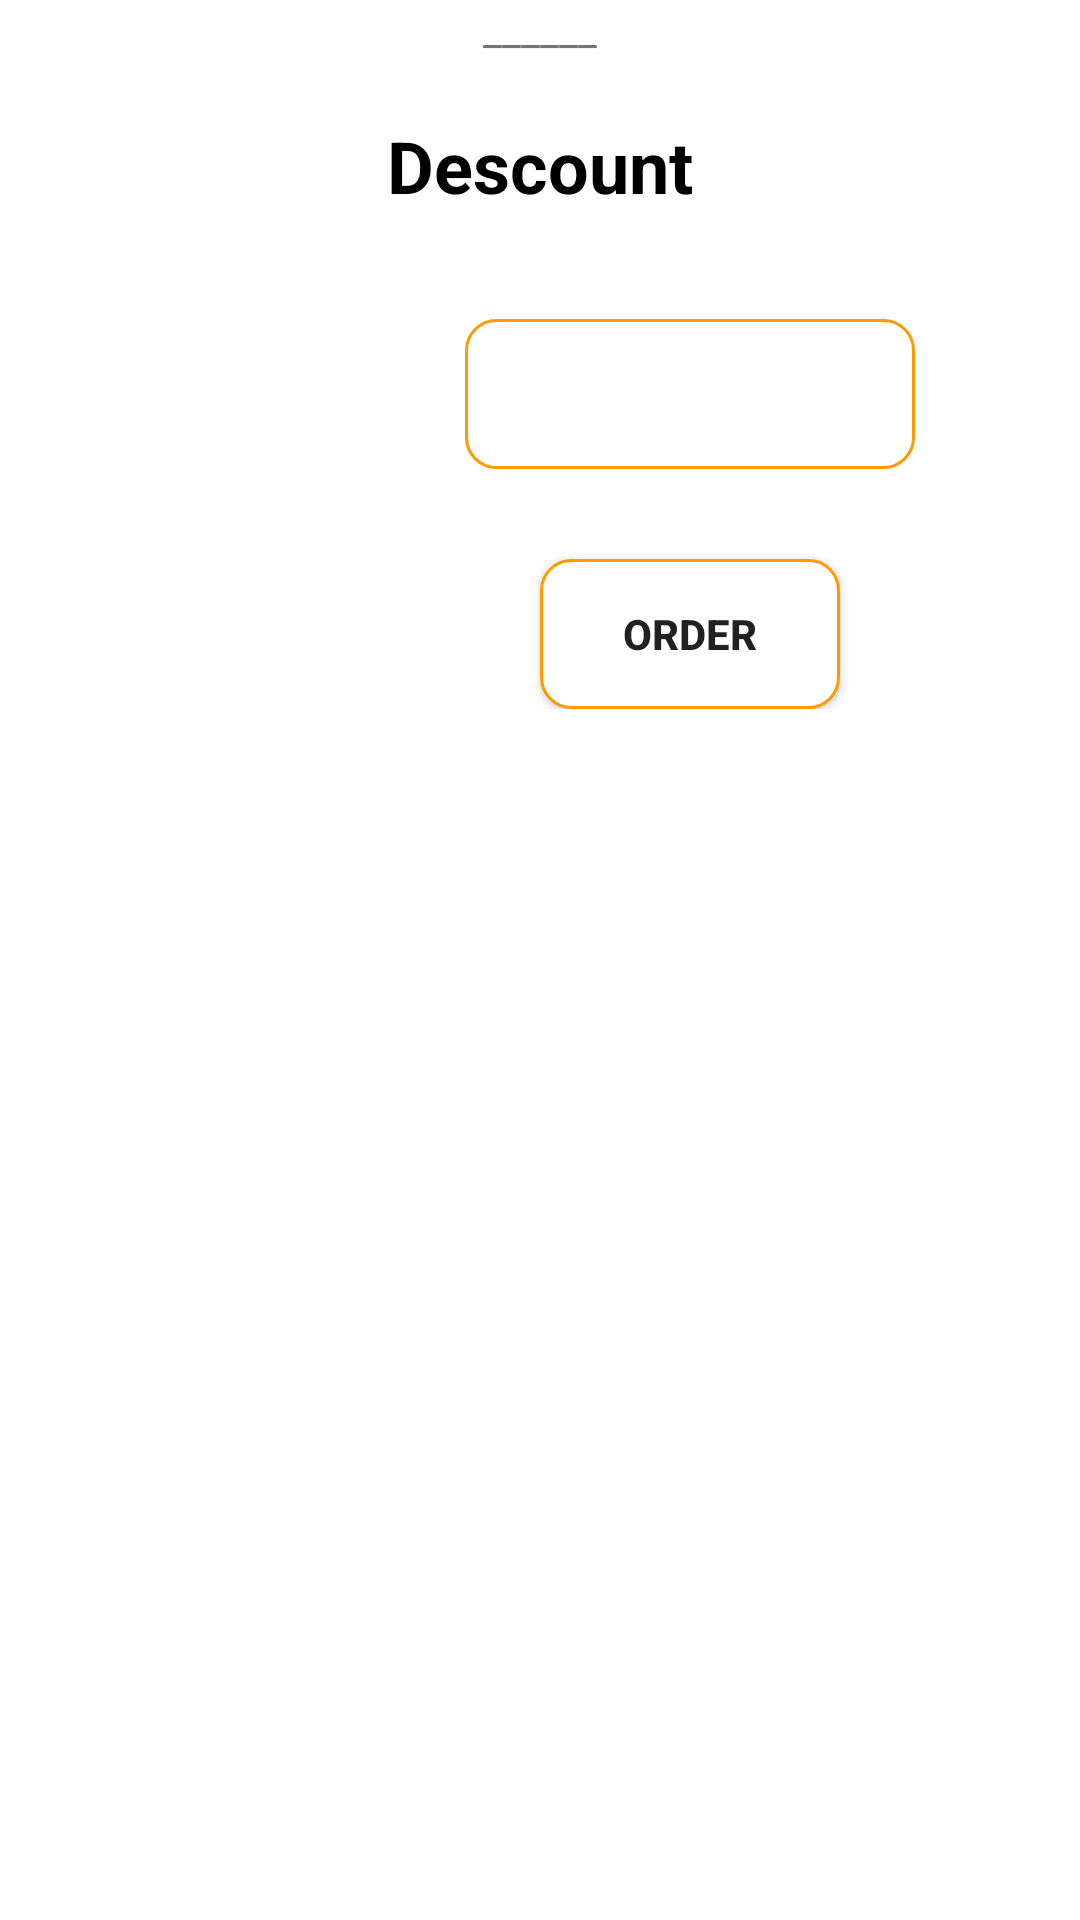

Produce the Android XML layout that renders to this screen, including the resource entries it uses.
<!-- AndroidManifest.xml: application theme Theme.FinalProject_Kotlin -->
<!-- res/layout/buttom_sheet_descount.xml -->
<?xml version="1.0" encoding="utf-8"?>
<LinearLayout xmlns:android="http://schemas.android.com/apk/res/android"
    xmlns:app="http://schemas.android.com/apk/res-auto"
    xmlns:tools="http://schemas.android.com/tools"
    android:orientation="vertical"
    android:id="@+id/layout_dialog_descount"
    android:layout_width="match_parent"
    android:layout_height="match_parent"
    android:background="@drawable/dialog_profile">

    <TextView
        android:layout_width="match_parent"
        android:layout_height="wrap_content"
        android:gravity="center"
        android:text="______"
        />

    <TextView
        android:layout_width="match_parent"
        android:layout_height="wrap_content"
        android:text="Descount"
        android:gravity="center"
        android:textSize="24sp"
        android:textStyle="bold"
        android:padding="10dp"
        android:textColor="@color/black"
        android:layout_marginTop="10dp"
        />

    <androidx.constraintlayout.widget.ConstraintLayout
        android:id="@+id/layout_descount"
        android:layout_width="match_parent"
        android:layout_height="wrap_content"
        android:orientation="horizontal"
        android:padding="5dp"
        android:layout_marginTop="20dp"
        >

        <ImageView
            android:id="@+id/image_product_descount"
            android:layout_width="100dp"
            android:layout_height="100dp"
            android:src="@drawable/burger_3d"
            app:layout_constraintBottom_toBottomOf="parent"
            app:layout_constraintStart_toStartOf="parent"
            app:layout_constraintTop_toTopOf="parent" />

        <EditText
            android:id="@+id/code_descount"
            android:layout_width="150dp"
            android:layout_height="wrap_content"
            android:gravity="center"
            android:background="@drawable/btn_details"
            app:layout_constraintEnd_toEndOf="parent"
            app:layout_constraintStart_toEndOf="@+id/image_product_descount"
            app:layout_constraintTop_toTopOf="parent" />

        <Button
            android:id="@+id/btn_order"
            android:layout_width="wrap_content"
            android:layout_height="wrap_content"
            android:layout_marginTop="30dp"
            android:background="@drawable/btn_details"
            android:text="Order"
            android:textStyle="bold"
            app:layout_constraintBottom_toBottomOf="parent"
            app:layout_constraintEnd_toEndOf="@+id/code_descount"
            app:layout_constraintStart_toStartOf="@+id/code_descount"
            app:layout_constraintTop_toBottomOf="@+id/code_descount"
            app:layout_constraintVertical_bias="0.0" />

    </androidx.constraintlayout.widget.ConstraintLayout>

</LinearLayout>
<!-- resources referenced by this layout -->
<resources>
  <color name="black">#FF000000</color>
  <!-- drawable btn_details (drawable) -->
  <?xml version="1.0" encoding="utf-8"?>
  <shape xmlns:android="http://schemas.android.com/apk/res/android"
      android:shape="rectangle">
  
      <size
          android:height="50dp"
          android:width="100dp"/>
      <solid
          android:color="@color/white"/>
      <corners
          android:radius="10dp"/>
      <stroke
          android:color="@color/yellow"
          android:width="1dp"/>
  
  </shape>
  <style name="Theme.FinalProject_Kotlin" parent="Theme.MaterialComponents.DayNight.NoActionBar">
          
          <item name="colorPrimary">@color/yellow</item>
          <item name="colorPrimaryDark">@color/white</item>
          <item name="colorAccent">@color/brown</item>
          
      </style>
  <color name="white">#FFFFFFFF</color>
  <color name="yellow">#FF9A00</color>
  <color name="brown">#433232</color>
</resources>
